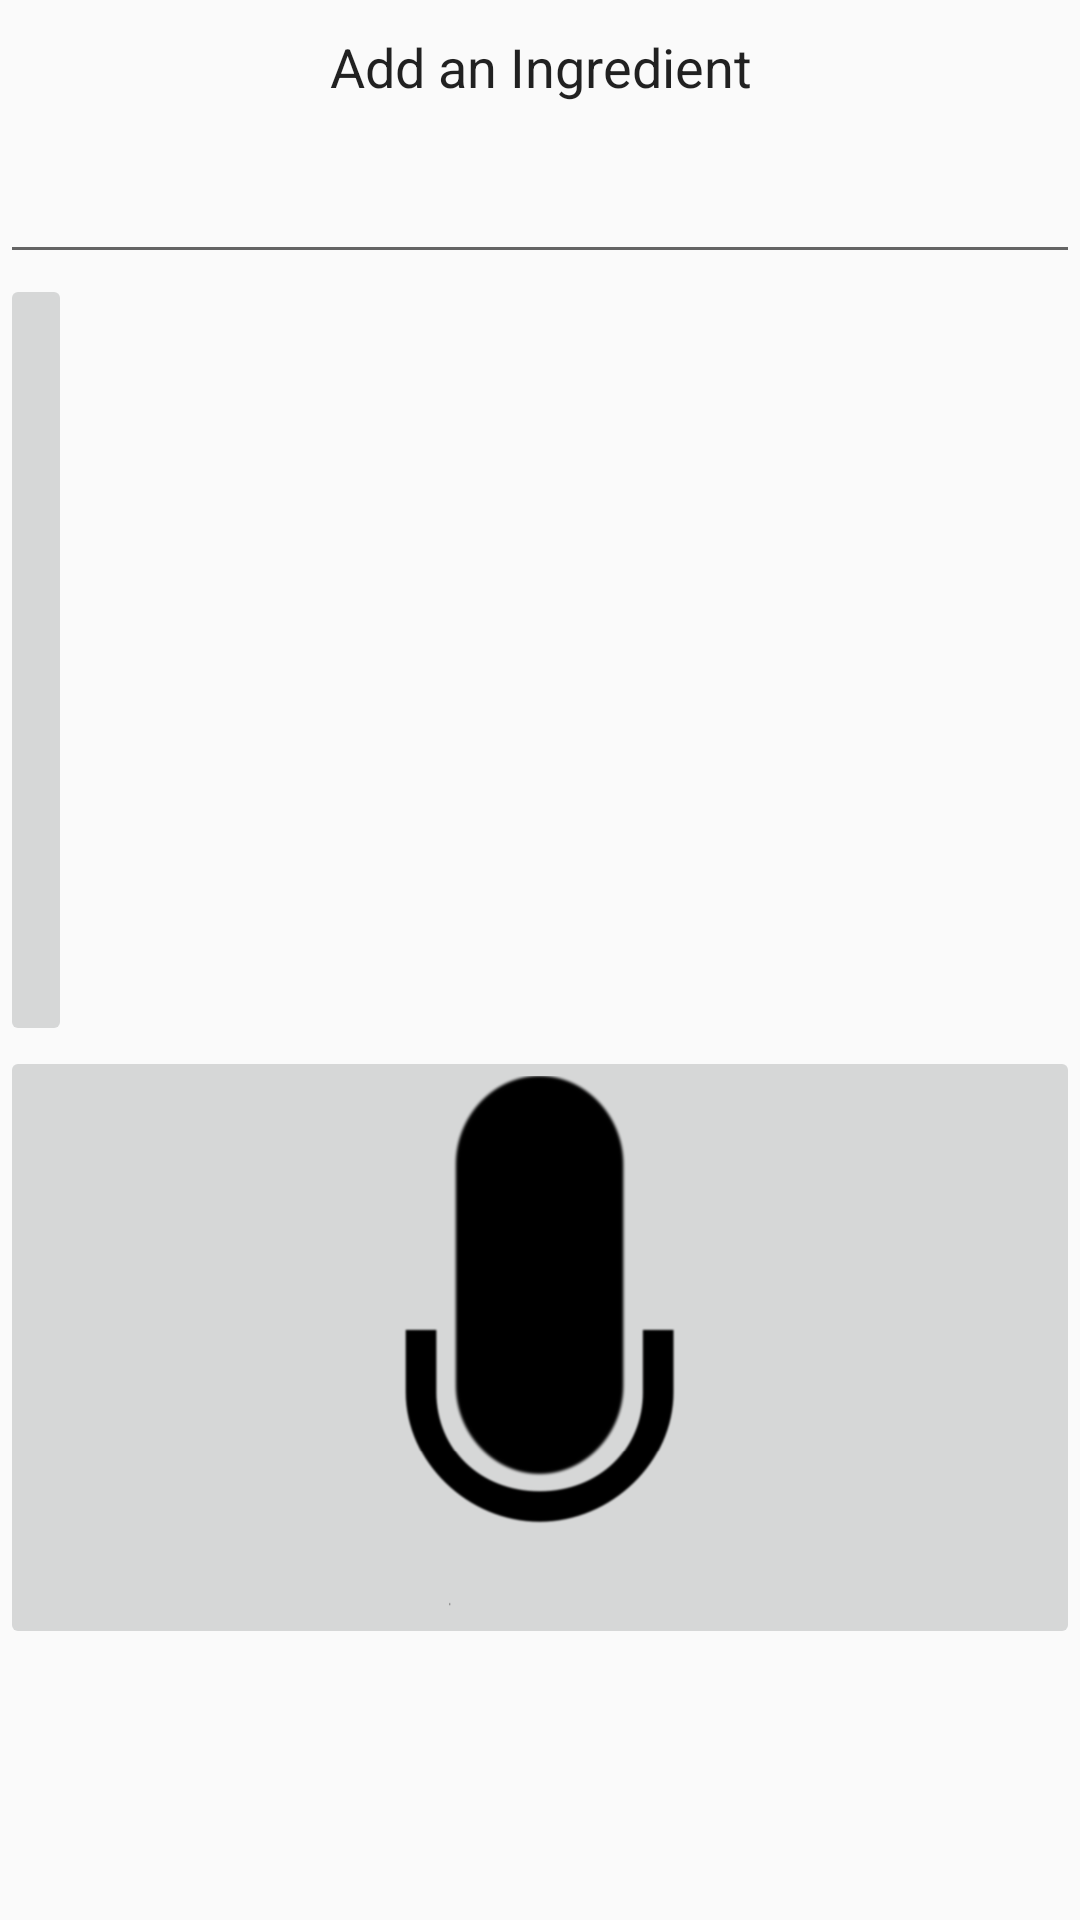

Here is an Android app screen rendered from its layout file. Give the layout XML and the strings, colors and styles it references.
<!-- AndroidManifest.xml: application theme AppTheme -->
<!-- res/layout/add_fragment.xml -->
<?xml version="1.0" encoding="utf-8"?>
<LinearLayout xmlns:android="http://schemas.android.com/apk/res/android"
    xmlns:app="http://schemas.android.com/apk/res-auto"
    android:orientation="vertical" android:layout_width="match_parent"
    android:layout_height="match_parent"
    android:weightSum="1">

    <EditText
        android:id="@+id/add_title"
        android:layout_width="match_parent"
        android:layout_height="wrap_content"
        android:layout_weight="0.20"
        android:ems="10"
        android:inputType="none"
        android:text="Add an Ingredient"
        android:gravity="center_horizontal"/>

    <ImageButton
        android:id="@+id/add_manual"
        android:layout_width="wrap_content"
        android:layout_height="147dp"
        android:layout_weight="0.44"
        android:contentDescription="@android:string/copyUrl"
        android:scaleType="fitCenter"
        android:text="Button"
        app:srcCompat="@drawable/edit" />

    <ImageButton
        android:id="@+id/add_speech"
        android:layout_width="match_parent"
        android:layout_height="201dp"
        android:scaleType="fitCenter"
        android:text="Button"
        app:srcCompat="@drawable/speech_button" />
</LinearLayout>
<!-- resources referenced by this layout -->
<resources>
  <!-- drawable speech_button (drawable) -->
  <?xml version="1.0" encoding="utf-8"?>
  <selector xmlns:android="http://schemas.android.com/apk/res/android">
      <item
          android:state_focused="true"
          android:state_pressed="true"
          android:drawable="@drawable/micalt" />
  
      <item
          android:state_focused="false"
          android:state_pressed="true"
          android:drawable="@drawable/micalt" />
  
      <item android:drawable="@drawable/mic" />
  </selector>
  <style name="AppTheme" parent="Theme.AppCompat.Light.DarkActionBar">
          
          <item name="colorPrimary">@color/colorPrimary</item>
          <item name="colorPrimaryDark">@color/colorPrimaryDark</item>
          <item name="colorAccent">@color/colorAccent</item>
  
      </style>
  <!-- drawable micalt: png bitmap (drawable, 40283 bytes) -->
  <!-- drawable mic: png bitmap (drawable, 24028 bytes) -->
  <color name="colorPrimary">#76FF03</color>
  <color name="colorPrimaryDark">#64DD17</color>
  <color name="colorAccent">#4E342E</color>
</resources>
